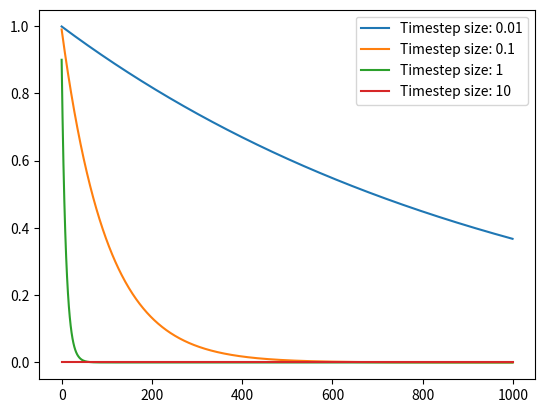
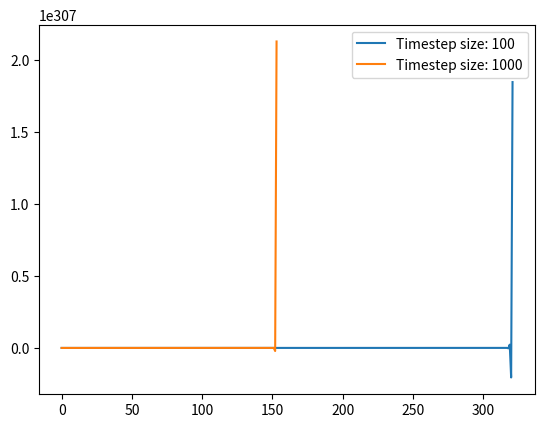

Reproduce these figures in Python, in order.
import numpy as np
import matplotlib.pyplot as plt

total_time = 1000
t_constant = 10  # seconds
dt = [0.01, 0.1, 1, 10, 100, 1000]
x0 = 1


def formula(a):
    return - a / t_constant


values = np.zeros((len(dt), total_time))
for i in range(len(dt)):
    x = x0
    for j in range(total_time):

        x = x + dt[i] * formula(x)
        print(x)
        values[i, j] = x

for i in range(4):
    plt.plot(values[i, :], label=f'Timestep size: {dt[i]}')

plt.legend()
plt.show()

plt.clf()
for i in range(4, 6):
    plt.plot(values[i, :], label=f'Timestep size: {dt[i]}')

plt.legend()
plt.show()
